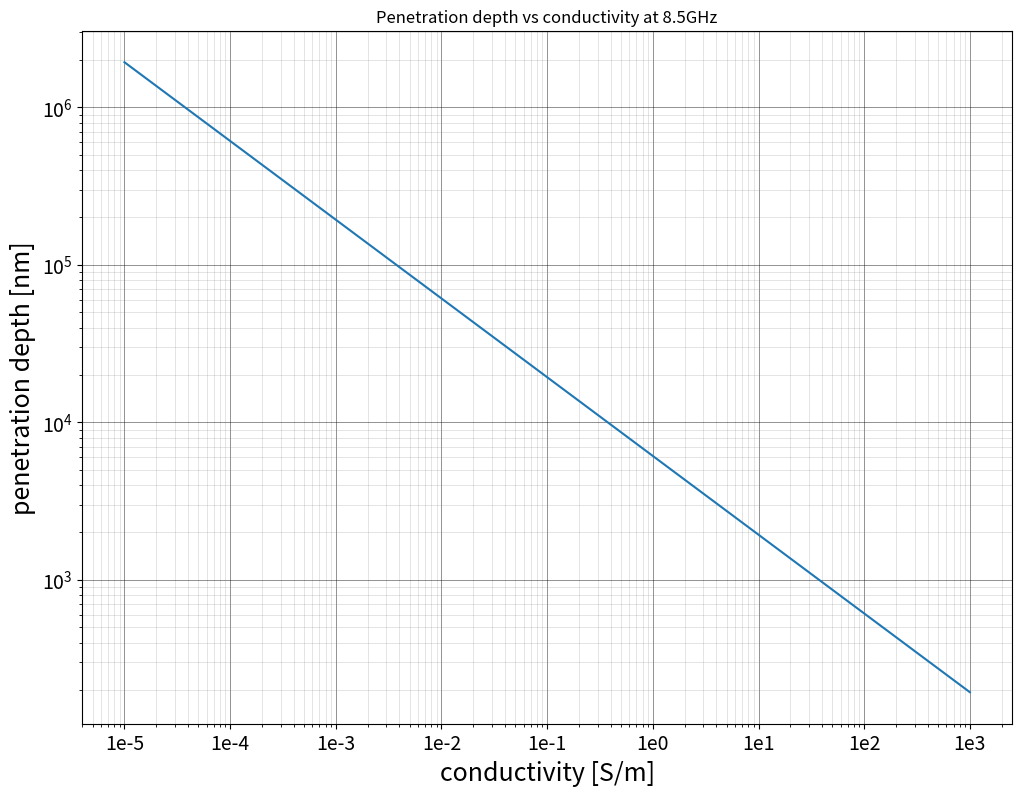

Write Python code to recreate this figure.
import numpy as np
import matplotlib.pyplot as plt

freq = 8.5 * 10**9 * 2 * np.pi
cond = np.logspace(-5, 3, 100)
depth = np.sqrt(2 / (freq * cond)) * 10**9

plt.figure(figsize=(12, 9))
plt.plot(cond, depth)
plt.xscale('log')
plt.yscale('log')
plt.title('Penetration depth vs conductivity at 8.5GHz')
plt.ylabel('penetration depth [nm]', fontsize=18)
plt.xlabel('conductivity [S/m]', fontsize=18)

plt.grid(which='major', color='black', linewidth=0.5, alpha=0.6)
plt.grid(which='minor', color='gray', linewidth=0.5, alpha=0.3)

plt.minorticks_on()

# Manually set the locations of the minor x ticks
plt.xticks(
    np.logspace(-5, 3, 9),
    ['1e-5', '1e-4', '1e-3', '1e-2', '1e-1', '1e0', '1e1', '1e2', '1e3'],
    fontsize=14
)
plt.yticks(fontsize=14)

plt.savefig('final_thesis_penetration_depth.png')
plt.show()
